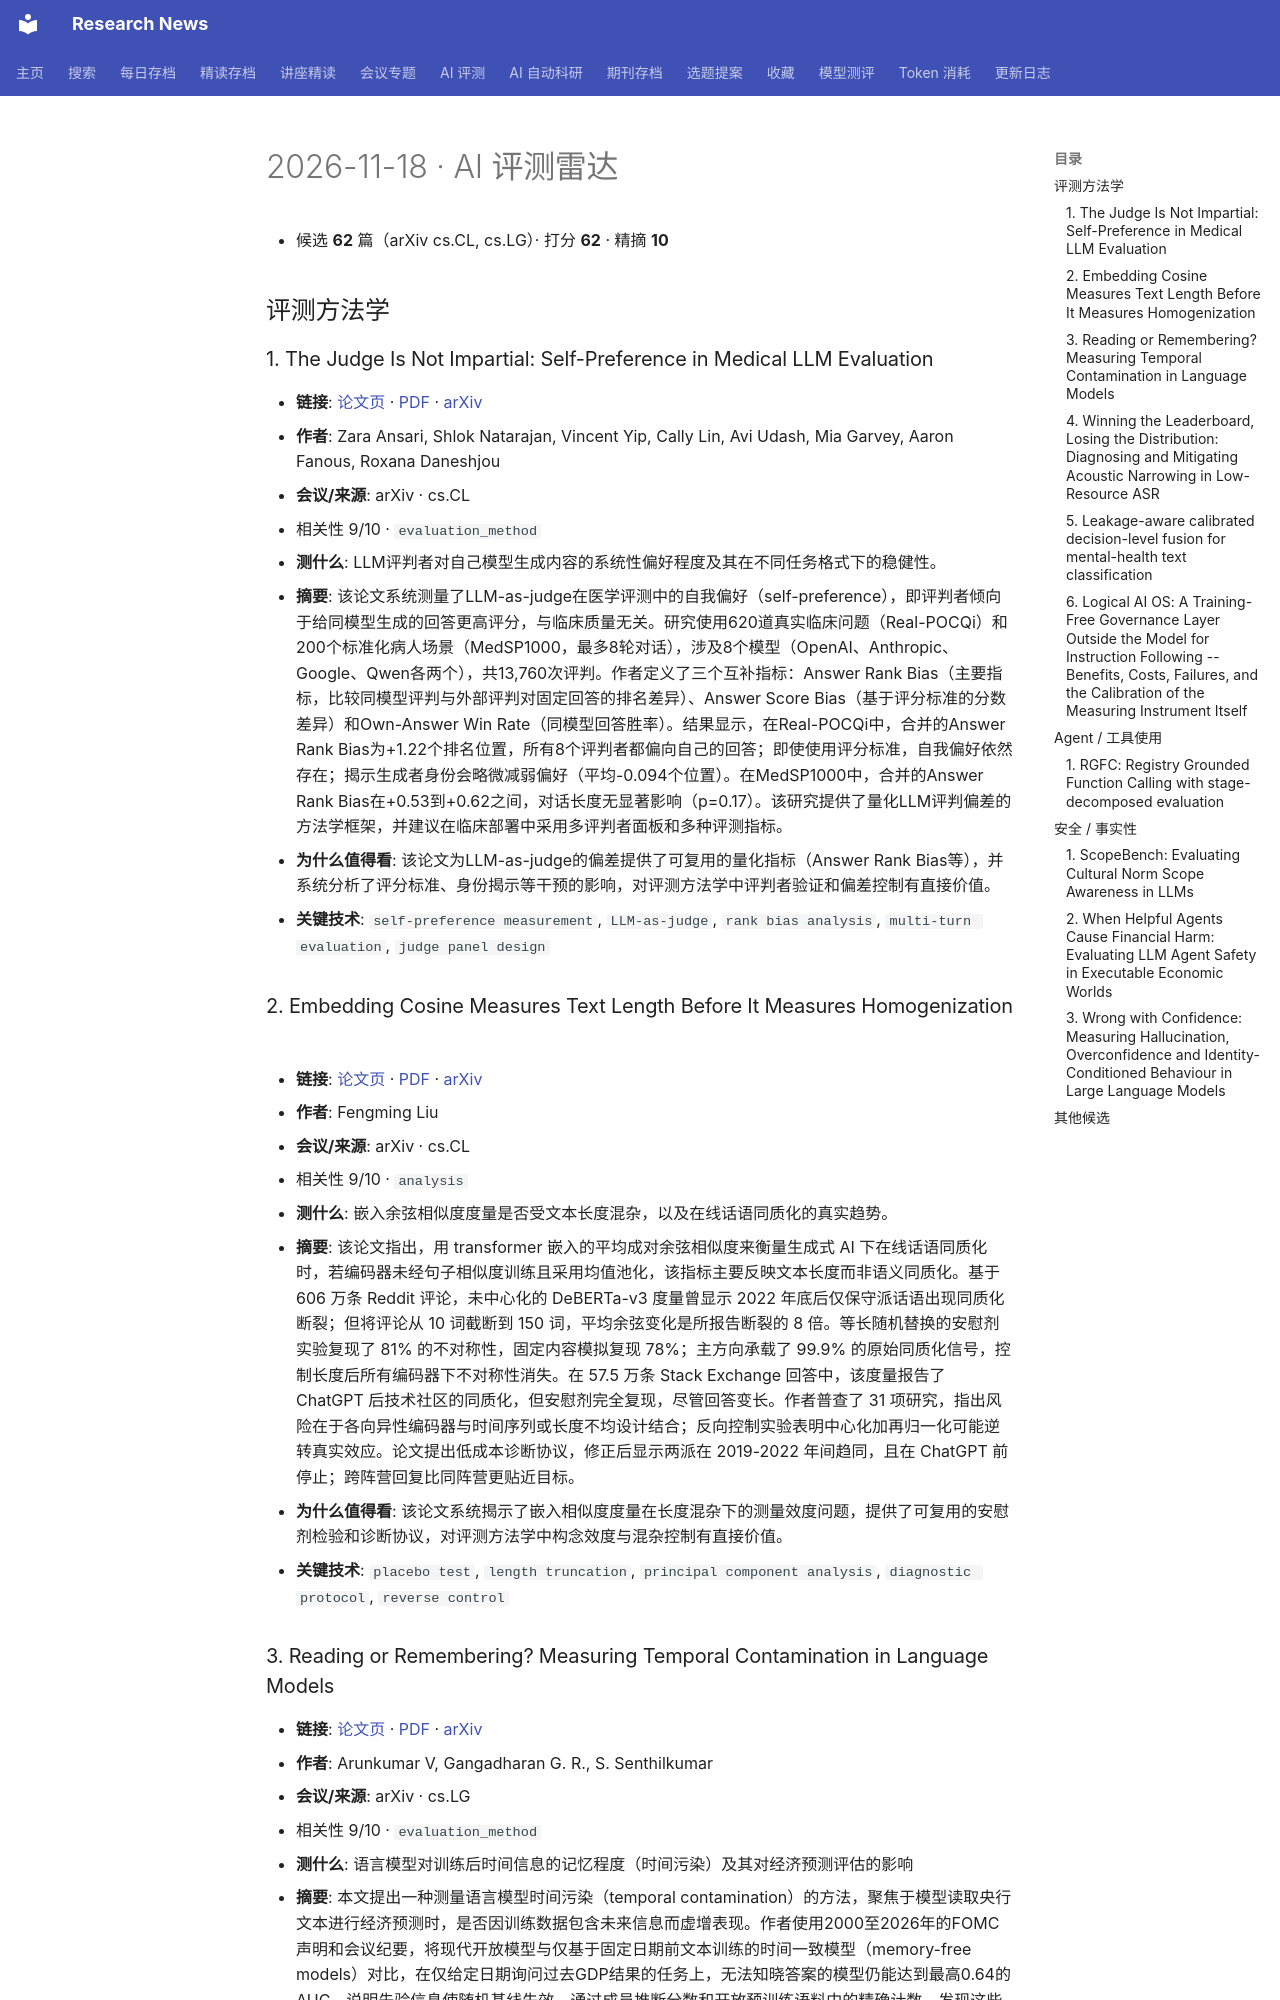

repository: cxy0714/research-news · page: benchmarks/daily/2026-11-18/index.html · generator: mkdocs

# 2026-11-18 · AI 评测雷达

- 候选 **62** 篇（arXiv cs.CL, cs.LG）· 打分 **62** · 精摘 **10**

## 评测方法学

### 1. The Judge Is Not Impartial: Self-Preference in Medical LLM Evaluation
- **链接**: [论文页](https://arxiv.org/abs/2611.18616) · [PDF](https://arxiv.org/pdf/2611.18616) · [arXiv](https://arxiv.org/abs/2611.18616)
- **作者**: Zara Ansari, Shlok Natarajan, Vincent Yip, Cally Lin, Avi Udash, Mia Garvey, Aaron Fanous, Roxana Daneshjou
- **会议/来源**: arXiv · cs.CL
- 相关性 9/10 · `evaluation_method`
- **测什么**: LLM评判者对自己模型生成内容的系统性偏好程度及其在不同任务格式下的稳健性。
- **摘要**: 该论文系统测量了LLM-as-judge在医学评测中的自我偏好（self-preference），即评判者倾向于给同模型生成的回答更高评分，与临床质量无关。研究使用620道真实临床问题（Real-POCQi）和200个标准化病人场景（MedSP1000，最多8轮对话），涉及8个模型（OpenAI、Anthropic、Google、Qwen各两个），共13,760次评判。作者定义了三个互补指标：Answer Rank Bias（主要指标，比较同模型评判与外部评判对固定回答的排名差异）、Answer Score Bias（基于评分标准的分数差异）和Own-Answer Win Rate（同模型回答胜率）。结果显示，在Real-POCQi中，合并的Answer Rank Bias为+1.22个排名位置，所有8个评判者都偏向自己的回答；即使使用评分标准，自我偏好依然存在；揭示生成者身份会略微减弱偏好（平均-0.094个位置）。在MedSP1000中，合并的Answer Rank Bias在+0.53到+0.62之间，对话长度无显著影响（p=0.17）。该研究提供了量化LLM评判偏差的方法学框架，并建议在临床部署中采用多评判者面板和多种评测指标。
- **为什么值得看**: 该论文为LLM-as-judge的偏差提供了可复用的量化指标（Answer Rank Bias等），并系统分析了评分标准、身份揭示等干预的影响，对评测方法学中评判者验证和偏差控制有直接价值。
- **关键技术**: `self-preference measurement`, `LLM-as-judge`, `rank bias analysis`, `multi-turn evaluation`, `judge panel design`

### 2. Embedding Cosine Measures Text Length Before It Measures Homogenization
- **链接**: [论文页](https://arxiv.org/abs/2611.21519) · [PDF](https://arxiv.org/pdf/2611.21519) · [arXiv](https://arxiv.org/abs/2611.21519)
- **作者**: Fengming Liu
- **会议/来源**: arXiv · cs.CL
- 相关性 9/10 · `analysis`
- **测什么**: 嵌入余弦相似度度量是否受文本长度混杂，以及在线话语同质化的真实趋势。
- **摘要**: 该论文指出，用 transformer 嵌入的平均成对余弦相似度来衡量生成式 AI 下在线话语同质化时，若编码器未经句子相似度训练且采用均值池化，该指标主要反映文本长度而非语义同质化。基于 606 万条 Reddit 评论，未中心化的 DeBERTa-v3 度量曾显示 2022 年底后仅保守派话语出现同质化断裂；但将评论从 10 词截断到 150 词，平均余弦变化是所报告断裂的 8 倍。等长随机替换的安慰剂实验复现了 81% 的不对称性，固定内容模拟复现 78%；主方向承载了 99.9% 的原始同质化信号，控制长度后所有编码器下不对称性消失。在 57.5 万条 Stack Exchange 回答中，该度量报告了 ChatGPT 后技术社区的同质化，但安慰剂完全复现，尽管回答变长。作者普查了 31 项研究，指出风险在于各向异性编码器与时间序列或长度不均设计结合；反向控制实验表明中心化加再归一化可能逆转真实效应。论文提出低成本诊断协议，修正后显示两派在 2019-2022 年间趋同，且在 ChatGPT 前停止；跨阵营回复比同阵营更贴近目标。
- **为什么值得看**: 该论文系统揭示了嵌入相似度度量在长度混杂下的测量效度问题，提供了可复用的安慰剂检验和诊断协议，对评测方法学中构念效度与混杂控制有直接价值。
- **关键技术**: `placebo test`, `length truncation`, `principal component analysis`, `diagnostic protocol`, `reverse control`

### 3. Reading or Remembering? Measuring Temporal Contamination in Language Models
- **链接**: [论文页](https://arxiv.org/abs/2611.21554) · [PDF](https://arxiv.org/pdf/2611.21554) · [arXiv](https://arxiv.org/abs/2611.21554)
- **作者**: Arunkumar V, Gangadharan G. R., S. Senthilkumar
- **会议/来源**: arXiv · cs.LG
- 相关性 9/10 · `evaluation_method`
- **测什么**: 语言模型对训练后时间信息的记忆程度（时间污染）及其对经济预测评估的影响
- **摘要**: 本文提出一种测量语言模型时间污染（temporal contamination）的方法，聚焦于模型读取央行文本进行经济预测时，是否因训练数据包含未来信息而虚增表现。作者使用2000至2026年的FOMC声明和会议纪要，将现代开放模型与仅基于固定日期前文本训练的时间一致模型（memory-free models）对比，在仅给定日期询问过去GDP结果的任务上，无法知晓答案的模型仍能达到最高0.64的AUC，说明先验信息使随机基线失效。通过成员推断分数和开放预训练语料中的精确计数，发现这些分数更多按时代和文档类型排序，而非按模型是否见过文档排序。在实时nowcast中，所有估计的lookahead premium在宏观样本量下均小于预测比较可检测的效应量，且对GDP和通胀的效应均未通过多重检验校正。作者建议lookahead审计应直接在同一题目上对比记忆自由模型来测量记忆。
- **为什么值得看**: 该文为污染检测提供了可复用的方法论：用时间一致模型作为对照基线，并指出随机基线因先验信息而失效，同时展示了成员推断分数作为污染指标的局限性，对评测方法学有直接贡献。
- **关键技术**: `temporal contamination audit`, `memory-free baseline`, `membership inference`, `multiple testing correction`, `AUC baseline calibration`
